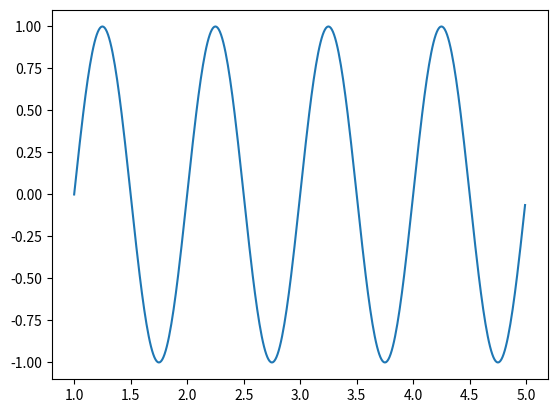
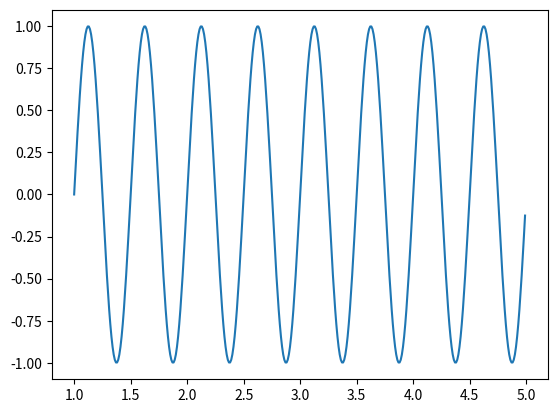
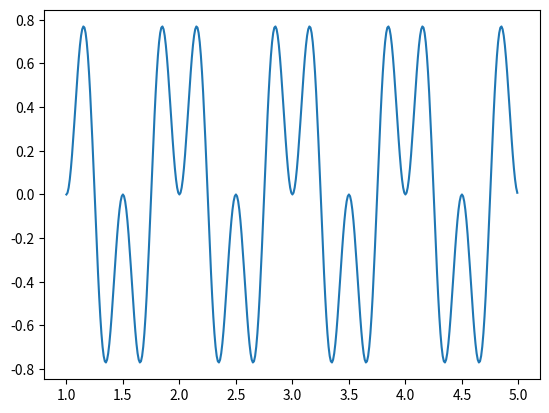

These figures' Python source, in order:
import numpy as np
import matplotlib.pyplot as plt

freq1 = 1
freq2 = 2


def angular_freq(freq):
    return 2 * np.pi * freq


omega1 = angular_freq(freq1)
omega2 = angular_freq(freq2)
t = np.arange(1, 5, 0.01)

f1list = []
f2list = []
f3list = []

for time in t:
    f1 = np.sin(omega1 * time)
    f2 = np.sin(omega2 * time)
    f3 = f1 * f2
    f1list.append(f1)
    f2list.append(f2)
    f3list.append(f3)

p1 = plt.figure()
plt.plot(t, f1list, label='f1')

p2 = plt.figure()
plt.plot(t, f2list, label='f2')

p3 = plt.figure()
plt.plot(t, f3list, label='f1*f2')

plt.show()
